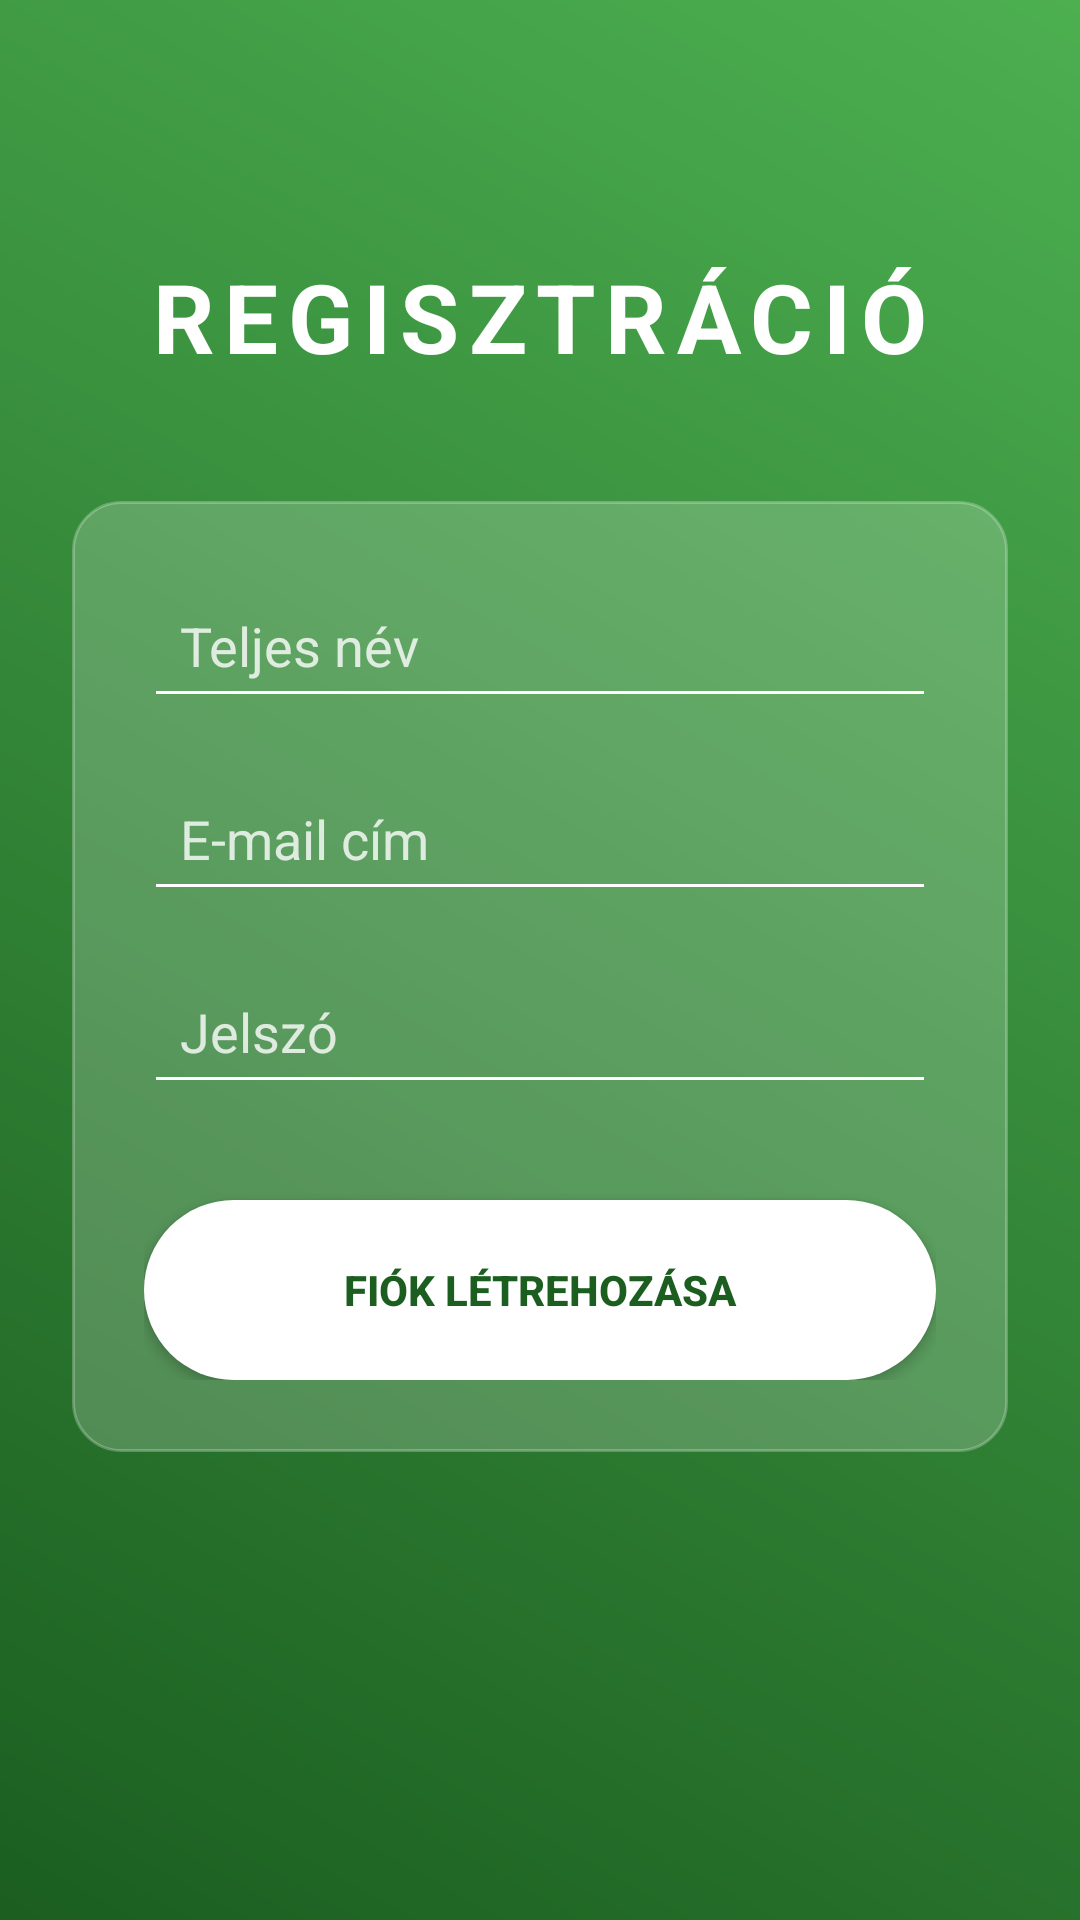

The Android layout XML behind this screen, and the referenced resources:
<!-- AndroidManifest.xml: application theme Theme.MasszázsApp -->
<!-- res/layout/activity_register.xml -->
<?xml version="1.0" encoding="utf-8"?>
<androidx.constraintlayout.widget.ConstraintLayout
    xmlns:android="http://schemas.android.com/apk/res/android"
    xmlns:app="http://schemas.android.com/apk/res-auto"
    android:layout_width="match_parent"
    android:layout_height="match_parent"
    android:background="@drawable/futuristic_bg"
    android:padding="24dp">

    <TextView
        android:id="@+id/tvRegTitle"
        android:layout_width="wrap_content"
        android:layout_height="wrap_content"
        android:text="REGISZTRÁCIÓ"
        android:textColor="@color/white"
        android:textSize="32sp"
        android:textStyle="bold"
        android:letterSpacing="0.1"
        app:layout_constraintTop_toTopOf="parent"
        app:layout_constraintStart_toStartOf="parent"
        app:layout_constraintEnd_toEndOf="parent"
        android:layout_marginTop="60dp"/>

    <LinearLayout
        android:layout_width="match_parent"
        android:layout_height="wrap_content"
        android:orientation="vertical"
        android:background="@drawable/glass_card"
        android:padding="24dp"
        app:layout_constraintTop_toBottomOf="@id/tvRegTitle"
        android:layout_marginTop="40dp">

        <EditText
            android:id="@+id/etRegName"
            android:layout_width="match_parent"
            android:layout_height="wrap_content"
            android:hint="Teljes név"
            android:textColorHint="#CCFFFFFF"
            android:textColor="@color/white"
            android:backgroundTint="@color/white"
            android:inputType="textPersonName"
            android:padding="12dp"/>

        <EditText
            android:id="@+id/etRegEmail"
            android:layout_width="match_parent"
            android:layout_height="wrap_content"
            android:hint="E-mail cím"
            android:textColorHint="#CCFFFFFF"
            android:textColor="@color/white"
            android:backgroundTint="@color/white"
            android:inputType="textEmailAddress"
            android:layout_marginTop="16dp"
            android:padding="12dp"/>

        <EditText
            android:id="@+id/etRegPassword"
            android:layout_width="match_parent"
            android:layout_height="wrap_content"
            android:hint="Jelszó"
            android:textColorHint="#CCFFFFFF"
            android:textColor="@color/white"
            android:backgroundTint="@color/white"
            android:inputType="textPassword"
            android:layout_marginTop="16dp"
            android:padding="12dp"/>

        <androidx.appcompat.widget.AppCompatButton
            android:id="@+id/btnRegister"
            android:layout_width="match_parent"
            android:layout_height="60dp"
            android:text="FIÓK LÉTREHOZÁSA"
            android:textColor="@color/btn_text_color"
            android:background="@drawable/rounded_button"
            android:textStyle="bold"
            android:layout_marginTop="32dp"/>
    </LinearLayout>

</androidx.constraintlayout.widget.ConstraintLayout>
<!-- resources referenced by this layout -->
<resources>
  <color name="btn_text_color">#1B5E20</color>
  <color name="white">#FFFFFFFF</color>
  <!-- drawable futuristic_bg (drawable) -->
  <?xml version="1.0" encoding="utf-8"?>
  <shape xmlns:android="http://schemas.android.com/apk/res/android"
      android:shape="rectangle">
      <gradient
          android:startColor="@color/green_grad_start"
          android:endColor="@color/green_grad_end"
          android:angle="45"/>
  </shape>
  <!-- drawable glass_card (drawable) -->
  <?xml version="1.0" encoding="utf-8"?>
  <shape xmlns:android="http://schemas.android.com/apk/res/android"
      android:shape="rectangle">
      <solid android:color="@color/glass_white" />
      <corners android:radius="16dp" />
      <stroke android:width="1dp" android:color="#40FFFFFF" />
  </shape>
  <!-- drawable rounded_button (drawable) -->
  <?xml version="1.0" encoding="utf-8"?>
  <shape xmlns:android="http://schemas.android.com/apk/res/android"
      android:shape="rectangle">
      <solid android:color="@color/btn_bg_color" />
      <corners android:radius="30dp" />
  </shape>
  <style name="Theme.MasszázsApp" parent="Theme.MaterialComponents.DayNight.NoActionBar">
          
          <item name="colorPrimary">@color/green_grad_start</item>
          <item name="colorPrimaryVariant">@color/green_grad_end</item>
          <item name="colorOnPrimary">@color/white</item>
          
          <item name="colorSecondary">@color/white</item>
          <item name="colorSecondaryVariant">@color/white</item>
          <item name="colorOnSecondary">@color/btn_text_color</item>
          
          <item name="android:statusBarColor">@color/green_grad_start</item>
          
          <item name="android:windowBackground">@drawable/futuristic_bg</item>
      </style>
  <color name="green_grad_start">#1B5E20</color>
  <color name="green_grad_end">#4CAF50</color>
  <color name="glass_white">#33FFFFFF</color>
  <color name="btn_bg_color">#FFFFFF</color>
</resources>
